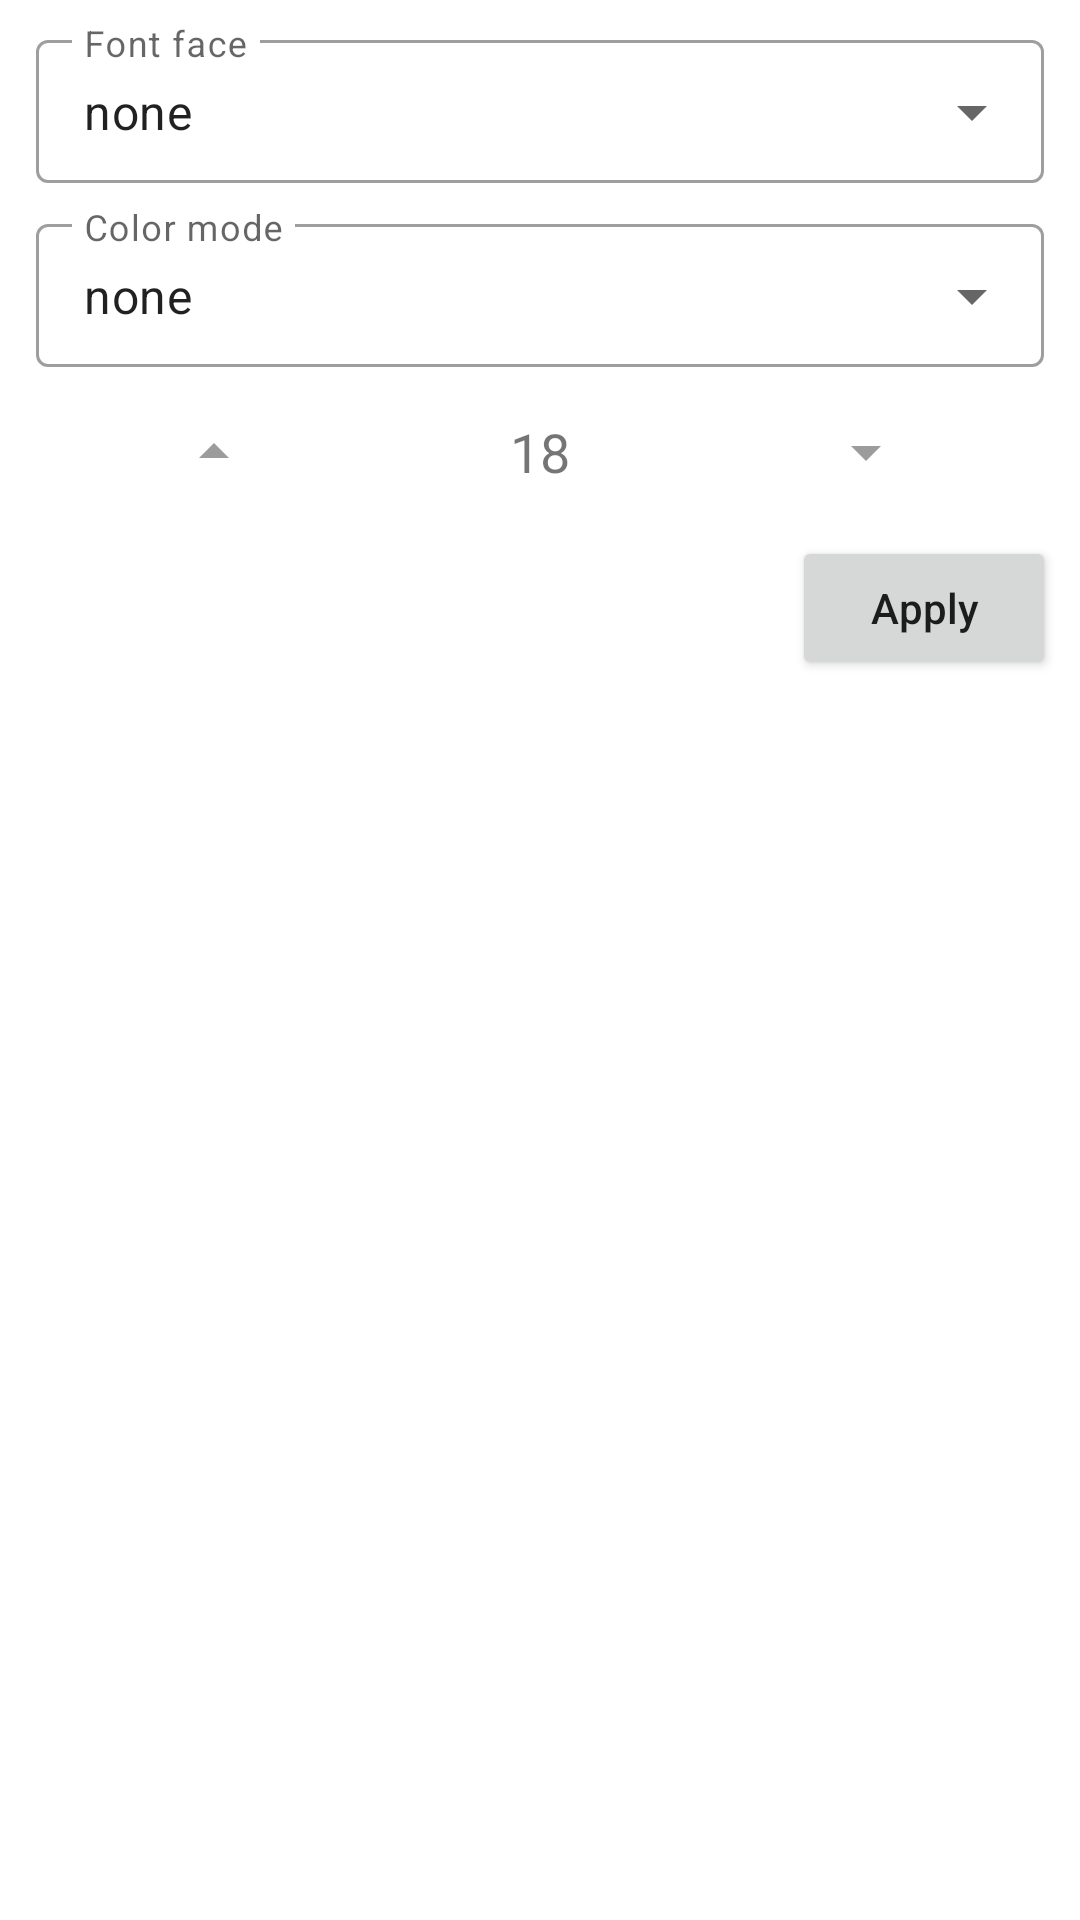

Write the Android layout XML for this screen, with the resource values it uses.
<!-- AndroidManifest.xml: application theme Theme.SocialPhysiology -->
<!-- res/layout/dialog_text.xml -->
<?xml version="1.0" encoding="utf-8"?>
<LinearLayout xmlns:android="http://schemas.android.com/apk/res/android"
    xmlns:app="http://schemas.android.com/apk/res-auto"
    android:layout_width="match_parent"
    android:layout_height="wrap_content"
    android:layout_gravity="center"
    android:orientation="vertical">

    <com.google.android.material.textfield.TextInputLayout
        style="@style/Widget.MaterialComponents.TextInputLayout.OutlinedBox.Dense.ExposedDropdownMenu"
        android:layout_width="match_parent"
        android:layout_height="wrap_content"
        android:layout_marginStart="12dp"
        android:layout_marginTop="8dp"
        android:layout_marginEnd="12dp"
        android:hint="Font face">

        <AutoCompleteTextView
            android:id="@+id/actv_font_face"
            android:layout_width="match_parent"
            android:layout_height="wrap_content"
            android:text="none"
            android:inputType="none"/>
    </com.google.android.material.textfield.TextInputLayout>

    <com.google.android.material.textfield.TextInputLayout
        style="@style/Widget.MaterialComponents.TextInputLayout.OutlinedBox.Dense.ExposedDropdownMenu"
        android:layout_width="match_parent"
        android:layout_height="wrap_content"
        android:layout_marginStart="12dp"
        android:layout_marginTop="8dp"
        android:layout_marginEnd="12dp"
        android:hint="Color mode">

        <AutoCompleteTextView
            android:id="@+id/actv_color_mode"
            android:layout_width="match_parent"
            android:layout_height="wrap_content"
            android:text="none"
            android:inputType="none"/>
    </com.google.android.material.textfield.TextInputLayout>

    <LinearLayout
        android:layout_width="match_parent"
        android:layout_height="wrap_content"
        android:layout_marginStart="12dp"
        android:layout_marginTop="8dp"
        android:layout_marginEnd="12dp"
        android:gravity="center_vertical">

        <ImageView
            android:id="@+id/img_drop_up"
            android:layout_width="40dp"
            android:layout_height="40dp"
            android:layout_weight="1"
            android:padding="8dp"
            android:src="@drawable/ic_drop_up" />

        <TextView
            android:id="@+id/tv_text_size"
            android:layout_width="wrap_content"
            android:layout_height="wrap_content"
            android:layout_weight="1"
            android:text="18"
            android:textAlignment="center"
            android:textSize="18sp" />

        <ImageView
            android:id="@+id/img_drop_down"
            android:layout_width="40dp"
            android:layout_height="40dp"
            android:layout_weight="1"
            android:padding="8dp"
            android:src="@drawable/ic_drop_down" />
    </LinearLayout>


    <Button
        android:id="@+id/btn_apply"
        android:layout_width="wrap_content"
        android:layout_height="wrap_content"
        android:layout_gravity="end"
        android:layout_margin="8dp"
        android:text="Apply"
        android:textAllCaps="false" />


</LinearLayout>
<!-- resources referenced by this layout -->
<resources>
  <!-- drawable ic_drop_down (drawable) -->
  <vector android:alpha="0.65" android:height="24dp"
      android:tint="?attr/colorControlNormal" android:viewportHeight="24"
      android:viewportWidth="24" android:width="24dp" xmlns:android="http://schemas.android.com/apk/res/android">
      <path android:fillColor="@android:color/white" android:pathData="M7,10l5,5 5,-5z"/>
  </vector>
  <!-- drawable ic_drop_up (drawable) -->
  <vector android:alpha="0.65" android:height="24dp"
      android:tint="?attr/colorControlNormal" android:viewportHeight="24"
      android:viewportWidth="24" android:width="24dp" xmlns:android="http://schemas.android.com/apk/res/android">
      <path android:fillColor="@android:color/white" android:pathData="M7,14l5,-5 5,5z"/>
  </vector>
  <style name="Theme.SocialPhysiology" parent="Theme.MaterialComponents.DayNight.NoActionBar">
          
          <item name="colorPrimary">@color/app_color</item>
          
          <item name="colorPrimaryVariant">@color/app_color</item>
          <item name="colorOnPrimary">@color/white</item>
          
          <item name="colorSecondary">@color/teal_200</item>
          <item name="colorSecondaryVariant">@color/teal_700</item>
          <item name="colorOnSecondary">@color/black</item>
          
          <item name="android:statusBarColor" tools:targetApi="l">?attr/colorPrimaryVariant</item>
          
      </style>
  <color name="app_color">#0055A5</color>
  <color name="white">#FFFFFFFF</color>
  <color name="teal_200">#FF03DAC5</color>
  <color name="teal_700">#FF018786</color>
  <color name="black">#FF000000</color>
</resources>
